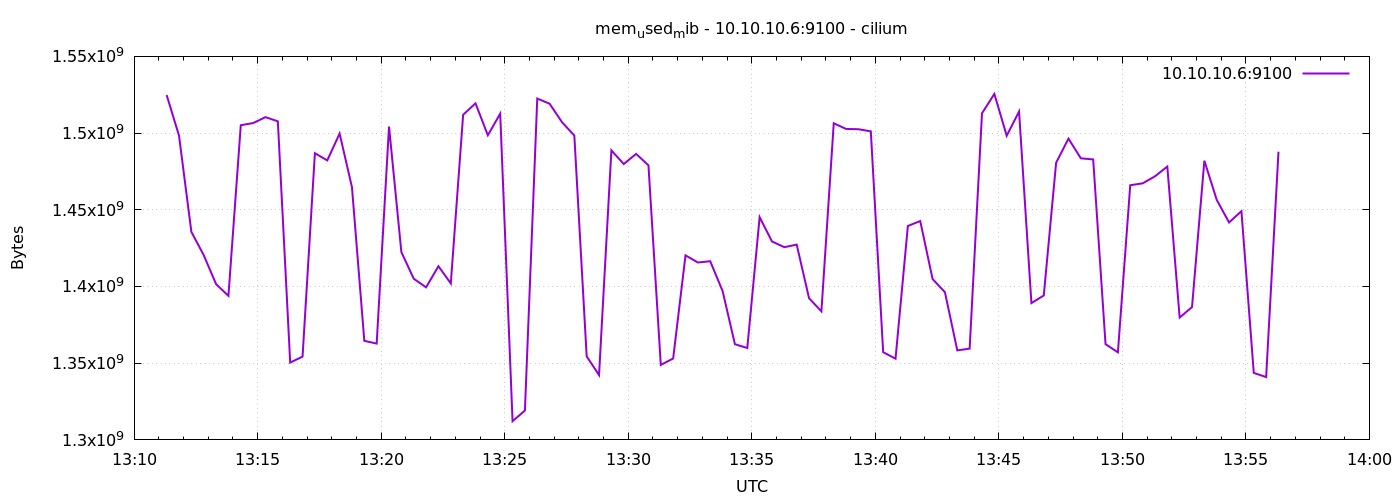

The table this chart was drawn from, first rows:
1778073079	1524801536
1778073109	1498341376
1778073139	1435639808
1778073169	1420427264
1778073199	1401544704
1778073229	1393913856
1778073259	1505128448
1778073289	1506533376
1778073319	1510395904
1778073349	1507651584
1778073379	1350406144
1778073409	1354285056
1778073439	1486884864
1778073469	1482194944
1778073499	1499693056
1778073529	1464741888
1778073559	1364582400
1778073589	1362780160
1778073619	1504243712
1778073649	1422426112
1778073679	1405079552
1778073709	1399439360
1778073739	1413210112
1778073769	1402003456
1778073799	1511936000
1778073829	1519398912
1778073859	1498583040
1778073889	1512673280
1778073919	1312194560
1778073949	1319145472
1778073979	1522532352
1778074009	1519120384
1778074039	1507139584
1778074069	1498378240
1778074099	1354444800
1778074129	1342259200
1778074159	1488719872
1778074189	1479823360
1778074219	1486430208
1778074249	1478979584
1778074279	1348870144
1778074309	1353068544
1778074339	1420296192
1778074369	1415643136
1778074399	1416462336
1778074429	1397084160
1778074459	1362370560
1778074489	1359892480
1778074519	1445199872
1778074549	1429352448
1778074579	1425625088
1778074609	1427296256
1778074639	1392336896
1778074669	1383800832
1778074699	1506385920
1778074729	1502703616
1778074759	1502515200
1778074789	1501122560
1778074819	1357180928
1778074849	1352953856
1778074879	1439457280
... 30 more rows
